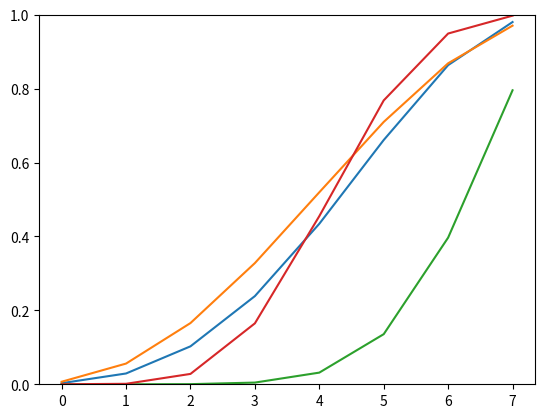

Write Python code to recreate this figure.
import numpy as np
import matplotlib.pyplot as plt
#task 1 & 2
r = 2
b = 3

#task 3
param = 2

def and_construction(p, r):
    return pow(p,b)

def or_construction(p, b):
    return 1-pow(1-p, b)

def task_one(p1, p2, r, b):
    result_p1 = and_construction(p1, r)
    result_p1 = or_construction(result_p1, b)
    result_p2 = and_construction(p2, r)
    result_p2 = or_construction(result_p2, b)
    return(result_p1, result_p2)

def task_two(p1 ,p2 , r, b):
    result_p1 = or_construction(p1, b)
    result_p1 = and_construction(result_p1, r)
    result_p2 = or_construction(p2, b)
    result_p2 = and_construction(result_p2, r)
    return(result_p1, result_p2)

def task_3(p1, p2, r, b):
    result_p1 = and_construction(p1, r)
    result_p1 = or_construction(result_p1, b)
    result_p1 = and_construction(result_p1, r)
    result_p2 = and_construction(p2, r)
    result_p2 = or_construction(result_p2, b)
    result_p2 = and_construction(result_p2, r)
    return(result_p1, result_p2)

def task_4(p1, p2, r, b):
    result_p1 = or_construction(p1, b)
    result_p1 = and_construction(result_p1, r)
    result_p1 = or_construction(result_p1, b)
    result_p1 = and_construction(result_p1, r)
    result_p2 = or_construction(p2, b)
    result_p2 = and_construction(result_p2, r)
    result_p2 = or_construction(result_p2, b)
    result_p2 = and_construction(result_p2, r)
    return(result_p1, result_p2)


def main():
    d1 = 0.3
    d2 = 0.6
    p1 = 1 - d1
    p2 = 1 - d2
    task1_list = []
    task2_list = []
    task3_list = []
    task4_list = []
    for p in np.linspace(0.1, 0.9, 8):
        probability = task_one(p, p, 2, 3)
        task1_list.append([probability[0]])
        probability = task_two(p, p, 3, 2)
        task2_list.append([probability[0]])
        probability = task_3(p, p, 2, 2)
        task3_list.append([probability[0]])
        probability = task_4(p, p, 2, 2)
        task4_list.append([probability[0]])
    print(task1_list)
    plt.ylim(0, 1)
    #plt.xlim(0, d1)
    plt.plot(task1_list)
    plt.show()
    plt.plot(task2_list)
    plt.show()
    plt.plot(task3_list)
    plt.show()
    plt.plot(task4_list)
    plt.show()


if __name__ == "__main__":
    main()